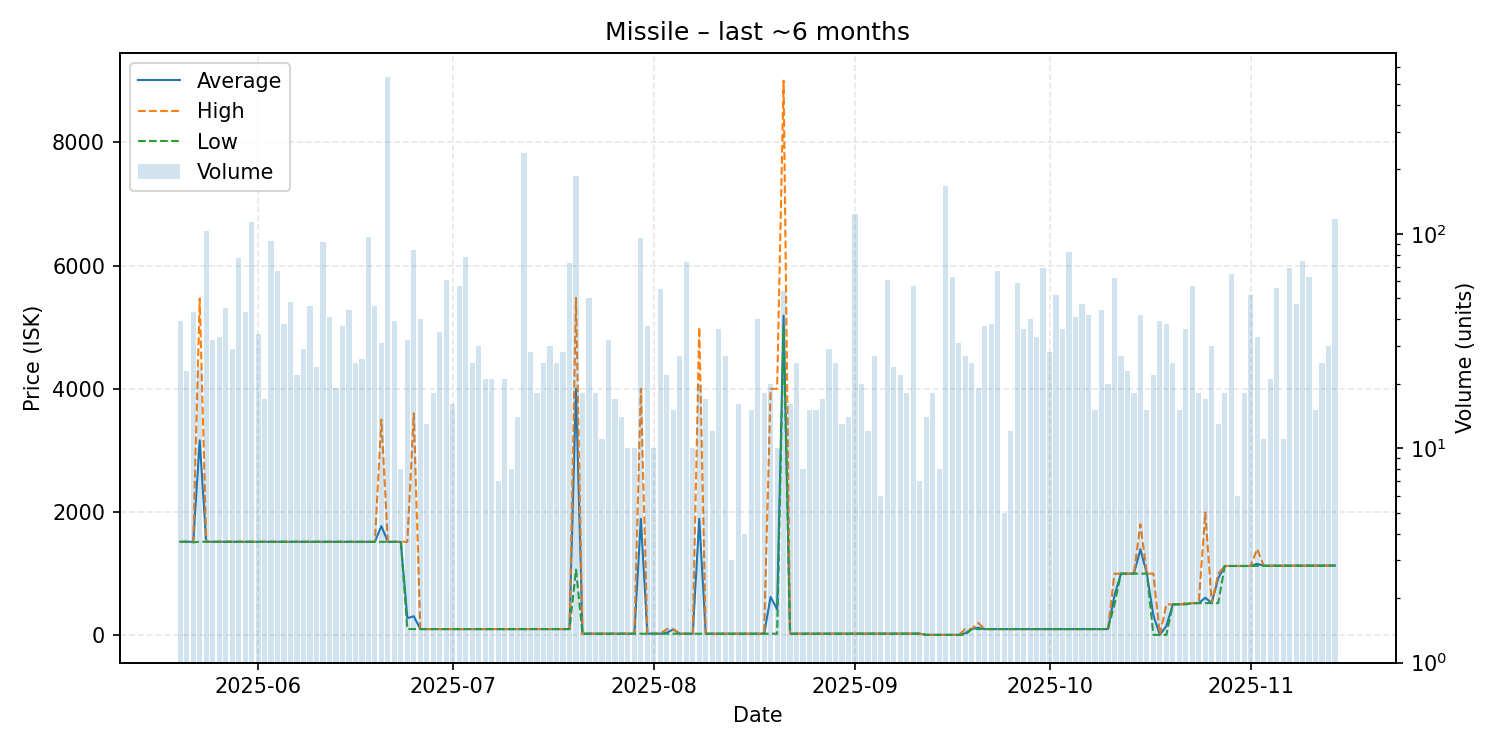

Values plotted in this chart, from the file beside it:
date, average, highest, lowest, order_count, volume
2025-05-20, 1517, 1517, 1517, 19, 39
2025-05-21, 1517, 1517, 1517, 12, 23
2025-05-22, 1517, 1517, 1508, 15, 43
2025-05-23, 3162, 5463, 1517, 11, 24
2025-05-24, 1517, 1517, 1517, 24, 103
2025-05-25, 1517, 1517, 1517, 17, 32
2025-05-26, 1516, 1517, 1516, 23, 33
2025-05-27, 1517, 1517, 1517, 18, 45
2025-05-28, 1517, 1517, 1517, 17, 29
2025-05-29, 1517, 1517, 1517, 15, 77
2025-05-30, 1517, 1517, 1516, 17, 43
2025-05-31, 1517, 1517, 1517, 22, 114
2025-06-01, 1517, 1517, 1517, 19, 34
2025-06-02, 1517, 1517, 1517, 11, 17
2025-06-03, 1516, 1517, 1516, 16, 93
2025-06-04, 1517, 1517, 1516, 23, 67
2025-06-05, 1517, 1517, 1517, 14, 38
2025-06-06, 1517, 1517, 1517, 22, 48
2025-06-07, 1517, 1517, 1517, 11, 22
2025-06-08, 1516, 1517, 1516, 14, 29
2025-06-09, 1516, 1516, 1516, 19, 46
2025-06-10, 1516, 1518, 1516, 11, 24
2025-06-11, 1516, 1516, 1516, 11, 92
2025-06-12, 1516, 1517, 1516, 14, 41
2025-06-13, 1516, 1516, 1516, 10, 19
2025-06-14, 1516, 1516, 1516, 13, 37
2025-06-15, 1516, 1517, 1516, 13, 44
2025-06-16, 1516, 1516, 1516, 12, 25
2025-06-17, 1516, 1516, 1516, 11, 26
2025-06-18, 1516, 1517, 1516, 13, 97
2025-06-19, 1516, 1516, 1516, 11, 46
2025-06-20, 1772, 3500, 1516, 14, 31
2025-06-21, 1516, 1516, 1516, 13, 538
2025-06-22, 1516, 1516, 1516, 17, 39
2025-06-23, 1516, 1516, 1516, 4, 8
2025-06-24, 277.0, 1516, 100.0, 6, 32
2025-06-25, 308.3, 3600, 100.0, 17, 84
2025-06-26, 100.0, 100.0, 100.0, 12, 40
2025-06-27, 100.0, 100.0, 100.0, 8, 13
2025-06-28, 100, 100.1, 100.0, 11, 18
2025-06-29, 100.0, 100.0, 100.0, 12, 35
2025-06-30, 100.0, 100.0, 100.0, 12, 61
2025-07-01, 100.0, 100.0, 100.0, 10, 16
2025-07-02, 100, 100.1, 100.0, 14, 57
2025-07-03, 100.0, 100.0, 100.0, 15, 78
2025-07-04, 100.0, 100.1, 100.0, 11, 25
2025-07-05, 100.0, 100.0, 99.98, 13, 30
2025-07-06, 100.0, 100.0, 100.0, 10, 21
2025-07-07, 100.0, 100.0, 100.0, 6, 21
2025-07-08, 100.0, 100.0, 100.0, 3, 7
2025-07-09, 100.0, 100.0, 100.0, 7, 21
2025-07-10, 100, 100.1, 100.0, 6, 8
2025-07-11, 100.0, 100.0, 99.99, 7, 14
2025-07-12, 100.0, 100.0, 100.0, 11, 238
2025-07-13, 100.0, 100.0, 100.0, 9, 28
2025-07-14, 100, 100.1, 100.0, 14, 18
2025-07-15, 100.0, 100.0, 99.98, 13, 25
2025-07-16, 100.0, 100.0, 100.0, 8, 30
2025-07-17, 100.0, 100.0, 100.0, 12, 25
2025-07-18, 100.0, 100.0, 100.0, 10, 28
... 119 more rows
